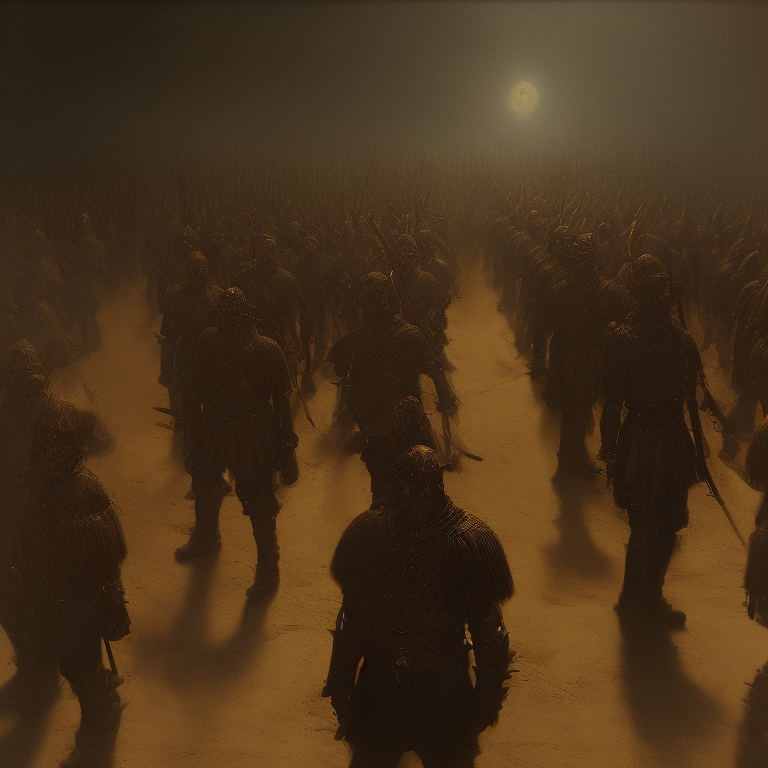
Generation parameters embedded in this image by AUTOMATIC1111 Stable Diffusion web UI or a fork of it (Forge, ...) (PNG 'parameters' text chunk):
Baroque Painting of a group of demon soldiers standing at attention, close up, 4k highly detailed Macabre,
Theodor Kittelsen, masterpiece, oil painting, best quality, trending on ArtStation, Intricate, High Detail, dramatic, (cinematic)
Steps: 60, Sampler: DPM++ 2M Karras, CFG scale: 7, Seed: 2731579385, Size: 768x768, Model hash: 15012c538f, Model: realisticVisionV60B1_v51VAE, AnimateDiff: "enable: True, model: v3_sd15_mm.ckpt, video_length: 30, fps: 8, loop_number: 0, closed_loop: R-P, batch_size: 16, stride: 1, overlap: 4, interp: Off, interp_x: 10, mm_hash: 24127118", Version: v1.7.0